Run: headless pygame with SDL's dummy video driver; simulated clock (each Clock.tick advances the game by its frame time, no real sleeping); random seed 0; keys injected as events and as key.get_pressed() state; no mouse input.
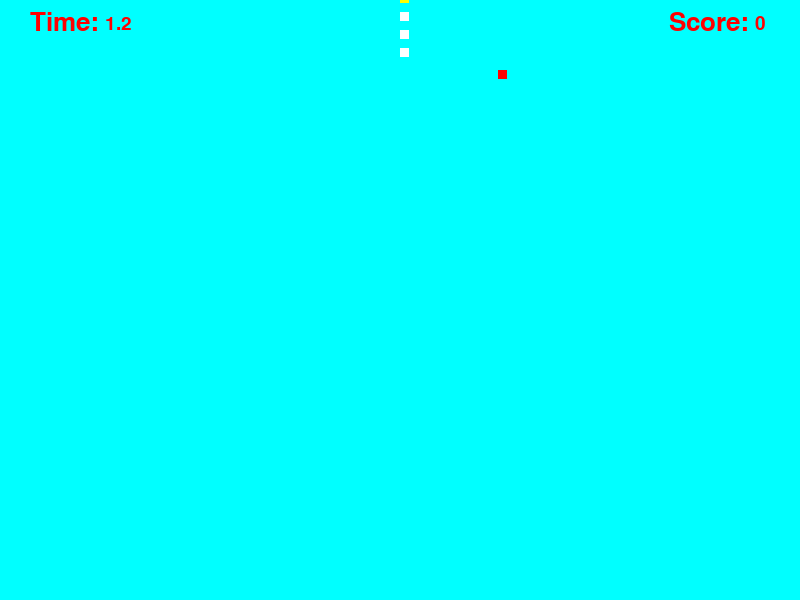
Frame 1 of 4 · flips 1–60 · no input
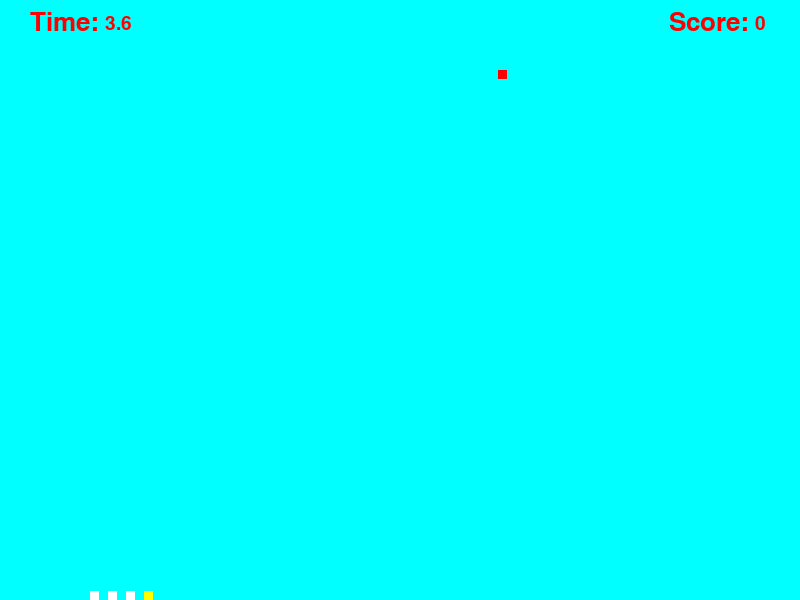
Frame 2 of 4 · flips 61–180 · tapped SPACE, RETURN · held RIGHT (→), D
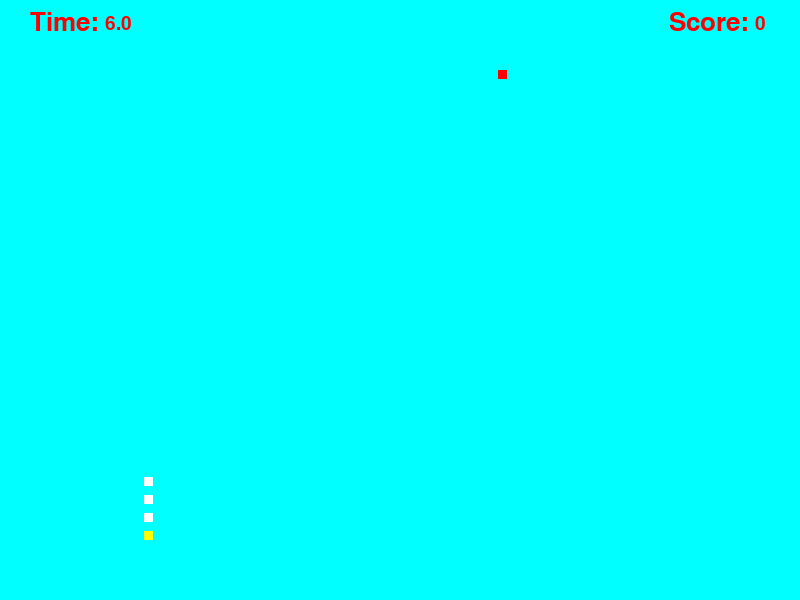
Frame 3 of 4 · flips 181–300 · held DOWN (↓), S
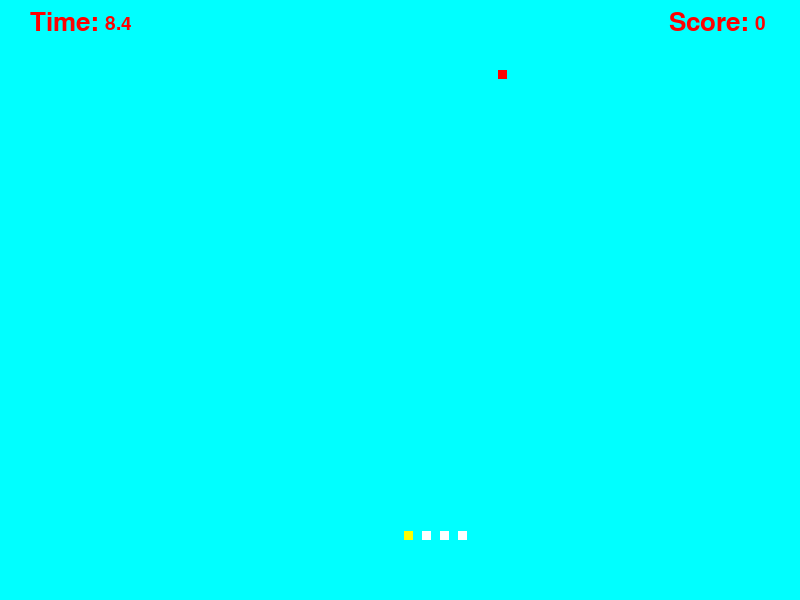
Frame 4 of 4 · flips 301–420 · held LEFT (←), A, UP (↑), W

The pygame program that drew these frames:

import math
import pygame
import sys
import random


# global
SPEED = 0.36
SNAKE_SIZE = 9
APPLE_SIZE = SNAKE_SIZE
SEPARATION = 10
SCREEN_HEIGHT = 600
SCREEN_WIDTH = 800
FPS = 25
KEY = {
    "UP": 1,
    "DOWN": 2,
    "LEFT": 3,
    "RIGHT": 4
}
BACKGROUND_COLOR = pygame.Color(0, 255, 255)

pygame.init()
pygame.display.set_caption("$nAke bRo color fUll--FASAL ")
pygame.font.init()
random.seed()

# Screen initialization
screen = pygame.display.set_mode((SCREEN_WIDTH, SCREEN_HEIGHT), pygame.HWSURFACE)

# Resources
score_font = pygame.font.Font(None, 38)
score_numb_font = pygame.font.Font(None, 28)
game_over_font = pygame.font.Font(None, 46)
play_again_font = score_numb_font
score_msg = score_font.render("Score:", 1, pygame.Color("red"))
score_msg_size = score_font.size("Score")

# Clock
game_clock = pygame.time.Clock()

class Apple:
    """Apple class representing food for the snake"""

    def __init__(self, x, y, state):
        self.x = x
        self.y = y
        self.state = state
        self.color = pygame.color.Color("red")

    def draw(self, screen):
        """Draw the apple on the screen"""
        pygame.draw.rect(
            screen,
            self.color,
            (self.x, self.y, APPLE_SIZE, APPLE_SIZE),
            0
        )


class Segment:
    """Segment class representing part of the snake"""

    def __init__(self, x, y):
        self.x = x
        self.y = y
        self.direction = KEY["UP"]
        self.color = "red"


class Snake:
    """Snake class representing the player character"""

    def __init__(self, x, y):
        self.x = x
        self.y = y
        self.direction = KEY["UP"]
        self.stack = []

        self.stack.append(self)

        black_box = Segment(self.x, self.y + SEPARATION)
        black_box.direction = KEY["UP"]
        black_box.color = "NULL"
        self.stack.append(black_box)

    def move(self):
        """Move the snake in the current direction"""
        last_element = len(self.stack) - 1
        while last_element != 0:
            self.stack[last_element].direction = self.stack[last_element - 1].direction
            self.stack[last_element].x = self.stack[last_element - 1].x
            self.stack[last_element].y = self.stack[last_element - 1].y
            last_element -= 1
        if len(self.stack) < 2:
            last_segment = self
        else:
            last_segment = self.stack.pop(last_element)
        last_segment.direction = self.stack[0].direction
        if self.stack[0].direction == KEY["UP"]:
            last_segment.y = self.stack[0].y - (SPEED * FPS)
        elif self.stack[0].direction == KEY["DOWN"]:
            last_segment.y = self.stack[0].y + (SPEED * FPS)
        elif self.stack[0].direction == KEY["LEFT"]:
            last_segment.x = self.stack[0].x - (SPEED * FPS)
        elif self.stack[0].direction == KEY["RIGHT"]:
            last_segment.x = self.stack[0].x + (SPEED * FPS)
        self.stack.insert(0, last_segment)

    def get_head(self):
        """Get the head segment of the snake"""
        return self.stack[0]

    def grow(self):
        """Increase the snake's length"""
        last_element = len(self.stack) - 1
        self.stack[last_element].direction = self.stack[last_element].direction
        if self.stack[last_element].direction == KEY["UP"]:
            new_segment = Segment(
                self.stack[last_element].x,
                self.stack[last_element].y - SNAKE_SIZE
            )
            black_box = Segment(new_segment.x, new_segment.y - SEPARATION)

        elif self.stack[last_element].direction == KEY["DOWN"]:
            new_segment = Segment(
                self.stack[last_element].x,
                self.stack[last_element].y + SNAKE_SIZE
            )
            black_box = Segment(new_segment.x, new_segment.y + SEPARATION)

        elif self.stack[last_element].direction == KEY["LEFT"]:
            new_segment = Segment(
                self.stack[last_element].x - SNAKE_SIZE,
                self.stack[last_element].y
            )
            black_box = Segment(new_segment.x - SEPARATION, new_segment.y)

        elif self.stack[last_element].direction == KEY["RIGHT"]:
            new_segment = Segment(
                self.stack[last_element].x + SNAKE_SIZE,
                self.stack[last_element].y
            )
            black_box = Segment(new_segment.x + SEPARATION, new_segment.y)

        black_box.color = "NULL"
        self.stack.append(new_segment)
        self.stack.append(black_box)

    def iterate_segments(self, delta):
        pass

    def set_direction(self, direction):
        """Set the snake's direction if valid"""
        if (self.direction == KEY["RIGHT"] and direction == KEY["LEFT"] or
            self.direction == KEY["LEFT"] and direction == KEY["RIGHT"]):
            pass
        elif (self.direction == KEY["UP"] and direction == KEY["DOWN"] or
              self.direction == KEY["DOWN"] and direction == KEY["UP"]):
            pass
        else:
            self.direction = direction

    def get_rect(self):
        """Get the rectangle coordinates of the snake"""
        rect = (self.x, self.y)
        return rect

    def get_x(self):
        """Get the x coordinate"""
        return self.x

    def get_y(self):
        """Get the y coordinate"""
        return self.y

    def set_x(self, x):
        """Set the x coordinate"""
        self.x = x

    def set_y(self, y):
        """Set the y coordinate"""
        self.y = y

    def check_crash(self):
        """Check if the snake has collided with itself"""
        counter = 1
        while counter < len(self.stack) - 1:
            if (check_collision(
                self.stack[0], SNAKE_SIZE, self.stack[counter], SNAKE_SIZE
                ) and self.stack[counter].color != "NULL"):
                return True
            counter += 1
        return False

    def draw(self, screen):
        """Draw the snake on the screen"""
        pygame.draw.rect(
            screen,
            pygame.color.Color("yellow"),
            (self.stack[0].x, self.stack[0].y, SNAKE_SIZE, SNAKE_SIZE),
            0
        )
        counter = 1
        while counter < len(self.stack):
            if self.stack[counter].color == "NULL":
                counter += 1
                continue
            pygame.draw.rect(
                screen,
                pygame.color.Color("white"),
                (self.stack[counter].x, self.stack[counter].y, SNAKE_SIZE, SNAKE_SIZE),
                0
            )
            counter += 1


def get_key():
    """Get keyboard input from player"""
    for event in pygame.event.get():
        if event.type == pygame.KEYDOWN:
            if event.key == pygame.K_UP:
                return KEY["UP"]
            elif event.key == pygame.K_DOWN:
                return KEY["DOWN"]
            elif event.key == pygame.K_LEFT:
                return KEY["LEFT"]
            elif event.key == pygame.K_RIGHT:
                return KEY["RIGHT"]
            elif event.key == pygame.K_ESCAPE:
                return "exit"
            elif event.key == pygame.K_y:
                return "yes"
            elif event.key == pygame.K_n:
                return "no"
        if event.type == pygame.QUIT:
            sys.exit()


def respawn_apple(apples, index, sx, sy):
    """Respawn an apple at a random position"""
    radius = math.sqrt((SCREEN_WIDTH / 2 * SCREEN_WIDTH / 2 + SCREEN_HEIGHT / 2 * SCREEN_HEIGHT / 2)) / 2
    angle = 999
    while angle > radius:
        angle = random.uniform(0, 800) * math.pi * 2
        x = SCREEN_WIDTH / 2 + radius * math.cos(angle)
        y = SCREEN_HEIGHT / 2 + radius * math.sin(angle)
        if x == sx and y == sy:
            continue
    new_apple = Apple(x, y, 1)
    apples[index] = new_apple


def respawn_apples(apples, quantity, sx, sy):
    """Respawn multiple apples"""
    counter = 0
    del apples[:]
    radius = math.sqrt((SCREEN_WIDTH / 2 * SCREEN_WIDTH / 2 + SCREEN_HEIGHT / 2 * SCREEN_HEIGHT / 2)) / 2
    angle = 999
    while counter < quantity:
        while angle > radius:
            angle = random.uniform(0, 800) * math.pi * 2
            x = SCREEN_WIDTH / 2 + radius * math.cos(angle)
            y = SCREEN_HEIGHT / 2 + radius * math.sin(angle)
            if ((x - APPLE_SIZE == sx or x + APPLE_SIZE == sx) and (
                    y - APPLE_SIZE == sy or y + APPLE_SIZE == sy) or radius - angle <= 10):
                continue
        apples.append(Apple(x, y, 1))
        angle = 999
        counter += 1


def check_collision(pos_a, size_a, pos_b, size_b):
    """
    Check collision between two objects
    :param pos_a: Position of first object
    :param size_a: Size of first object
    :param pos_b: Position of second object
    :param size_b: Size of second object
    :return: True if collision detected
    """
    return (pos_a.x < pos_b.x + size_b and
            pos_a.x + size_a > pos_b.x and
            pos_a.y < pos_b.y + size_b and
            pos_a.y + size_a > pos_b.y)


def check_limits(entity):
    """Check and adjust entity position to stay within screen bounds"""
    if entity.x > SCREEN_WIDTH:
        entity.x = SNAKE_SIZE
    if entity.x < 0:
        entity.x = SCREEN_WIDTH - SNAKE_SIZE
    if entity.y > SCREEN_HEIGHT:
        entity.y = SNAKE_SIZE
    if entity.y < 0:
        entity.y = SCREEN_HEIGHT - SNAKE_SIZE


def end_game():
    """Display game over screen and handle restart options"""
    message = game_over_font.render("Game Over", 1, pygame.Color("white"))
    message_play_again = play_again_font.render("Play Again? Y/N", 1, pygame.Color("green"))
    screen.blit(message, (320, 240))
    screen.blit(message_play_again, (320 + 12, 240 + 40))

    pygame.display.flip()
    pygame.display.update()

    my_key = get_key()
    while my_key != "exit":
        if my_key == "yes":
            main()
        elif my_key == "no":
            break
        my_key = get_key()
        game_clock.tick(FPS)
    sys.exit()


def draw_score(score):
    """Draw the score on the screen"""
    score_numb = score_numb_font.render(str(score), 1, pygame.Color("red"))
    screen.blit(score_msg, (SCREEN_WIDTH - score_msg_size[0] - 60, 10))
    screen.blit(score_numb, (SCREEN_WIDTH - 45, 14))


def draw_game_time(game_time):
    """Draw the game time on the screen"""
    game_time_msg = score_font.render("Time:", 1, pygame.Color("red"))
    game_time_numb = score_numb_font.render(str(game_time / 1000), 1, pygame.Color("red"))
    screen.blit(game_time_msg, (30, 10))
    screen.blit(game_time_numb, (105, 14))


def main():
    # Game variables
    score = 0

    # Snake initialization
    my_snake = Snake(SCREEN_WIDTH / 2, SCREEN_HEIGHT / 2)
    my_snake.set_direction(KEY["UP"])
    my_snake.move()
    start_segments = 3
    while start_segments > 0:
        my_snake.grow()
        my_snake.move()
        start_segments -= 1

    # Apples
    max_apples = 1
    eaten_apple = False
    apples = [Apple(random.randint(60, SCREEN_WIDTH), random.randint(60, SCREEN_HEIGHT), 1)]
    respawn_apples(apples, max_apples, my_snake.x, my_snake.y)

    start_time = pygame.time.get_ticks()
    endgame = 0

    while endgame != 1:
        game_clock.tick(FPS)

        # Input
        key_press = get_key()
        if key_press == "exit":
            endgame = 1

        # Collision check
        check_limits(my_snake)
        if my_snake.check_crash():
            end_game()

        for my_apple in apples:
            if my_apple.state == 1:
                if check_collision(my_snake.get_head(), SNAKE_SIZE, my_apple, APPLE_SIZE):
                    my_snake.grow()
                    my_apple.state = 0
                    score += 5
                    eaten_apple = True

        # Position Update
        if key_press:
            my_snake.set_direction(key_press)
        my_snake.move()

        # Respawning apples
        if eaten_apple:
            eaten_apple = False
            respawn_apple(apples, 0, my_snake.get_head().x, my_snake.get_head().y)

        # Drawing
        screen.fill(BACKGROUND_COLOR)
        for my_apple in apples:
            if my_apple.state == 1:
                my_apple.draw(screen)

        my_snake.draw(screen)
        draw_score(score)
        game_time = pygame.time.get_ticks() - start_time
        draw_game_time(game_time)

        pygame.display.flip()
        pygame.display.update()


if __name__ == "__main__":
    main()
